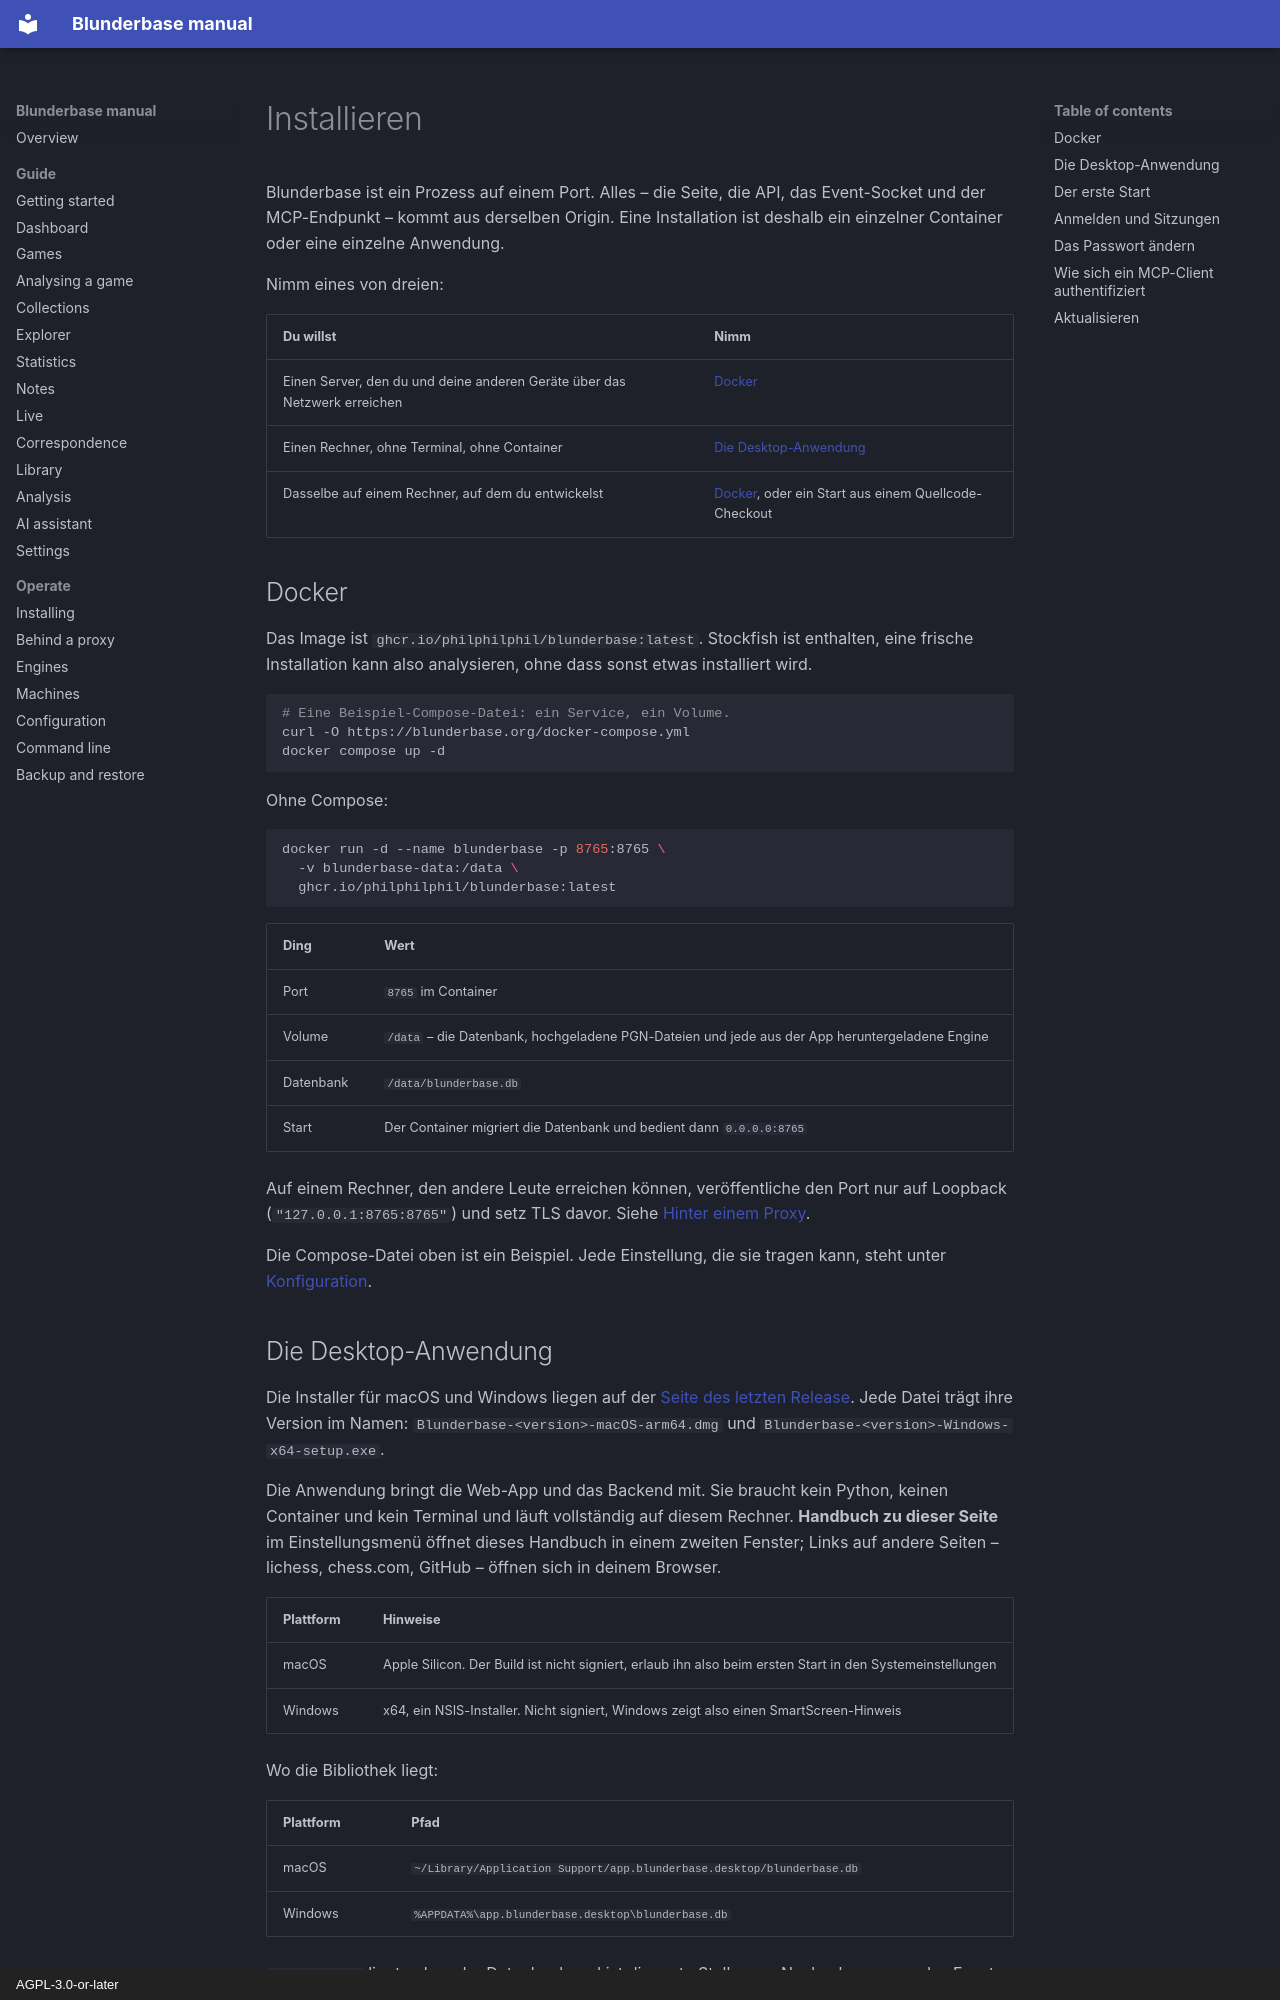

repository: philphilphil/blunderbase · page: de/operate/install/index.html · generator: mkdocs · copyright: AGPL-3.0-or-later

# Installieren

Blunderbase ist ein Prozess auf einem Port. Alles – die Seite, die API, das Event-Socket
und der MCP-Endpunkt – kommt aus derselben Origin. Eine Installation ist deshalb ein
einzelner Container oder eine einzelne Anwendung.

Nimm eines von dreien:

| Du willst | Nimm |
|---|---|
| Einen Server, den du und deine anderen Geräte über das Netzwerk erreichen | [Docker](#docker) |
| Einen Rechner, ohne Terminal, ohne Container | [Die Desktop-Anwendung](#the-desktop-application) |
| Dasselbe auf einem Rechner, auf dem du entwickelst | [Docker](#docker), oder ein Start aus einem Quellcode-Checkout |

## Docker { #docker }

Das Image ist `ghcr.io/philphilphil/blunderbase:latest`. Stockfish ist enthalten, eine
frische Installation kann also analysieren, ohne dass sonst etwas installiert wird.

```bash
# Eine Beispiel-Compose-Datei: ein Service, ein Volume.
curl -O https://blunderbase.org/docker-compose.yml
docker compose up -d
```

Ohne Compose:

```bash
docker run -d --name blunderbase -p 8765:8765 \
  -v blunderbase-data:/data \
  ghcr.io/philphilphil/blunderbase:latest
```

| Ding | Wert |
|---|---|
| Port | `8765` im Container |
| Volume | `/data` – die Datenbank, hochgeladene PGN-Dateien und jede aus der App heruntergeladene Engine |
| Datenbank | `/data/blunderbase.db` |
| Start | Der Container migriert die Datenbank und bedient dann `0.0.0.0:8765` |

Auf einem Rechner, den andere Leute erreichen können, veröffentliche den Port nur auf
Loopback (`"127.0.0.1:8765:8765"`) und setz TLS davor. Siehe
[Hinter einem Proxy](deploy.md).

Die Compose-Datei oben ist ein Beispiel. Jede Einstellung, die sie tragen kann, steht unter
[Konfiguration](configuration.md).

## Die Desktop-Anwendung { #the-desktop-application }

Die Installer für macOS und Windows liegen auf der
[Seite des letzten Release](https://github.com/philphilphil/blunderbase/releases/latest).
Jede Datei trägt ihre Version im Namen: `Blunderbase-<version>-macOS-arm64.dmg` und
`Blunderbase-<version>-Windows-x64-setup.exe`.

Die Anwendung bringt die Web-App und das Backend mit. Sie braucht kein Python, keinen
Container und kein Terminal und läuft vollständig auf diesem Rechner. **Handbuch zu dieser Seite**
im Einstellungsmenü öffnet dieses Handbuch in einem zweiten Fenster; Links auf andere Seiten –
lichess, chess.com, GitHub – öffnen sich in deinem Browser.

| Plattform | Hinweise |
|---|---|
| macOS | Apple Silicon. Der Build ist nicht signiert, erlaub ihn also beim ersten Start in den Systemeinstellungen |
| Windows | x64, ein NSIS-Installer. Nicht signiert, Windows zeigt also einen SmartScreen-Hinweis |

Wo die Bibliothek liegt:

| Plattform | Pfad |
|---|---|
| macOS | `~/Library/Application Support/app.blunderbase.desktop/blunderbase.db` |
| Windows | `%APPDATA%\app.blunderbase.desktop\blunderbase.db` |

`desktop.log` liegt neben der Datenbank und ist die erste Stelle zum Nachsehen, wenn das
Fenster leer aufgeht.

Die Desktop-Anwendung bringt keine Engine-Binärdatei mit. Zeig ihr ein Stockfish, das schon
auf dem Rechner liegt, nutz den WebAssembly-Build des Browsers oder häng einen
[Remote Runner](runners.md) an. Siehe [Engines](engines.md).

Sie hat auch keinen MCP-Endpunkt. [Deinen KI-Assistenten](../guide/coach.md) anzuschließen
braucht deshalb eine Server- oder Docker-Installation.
